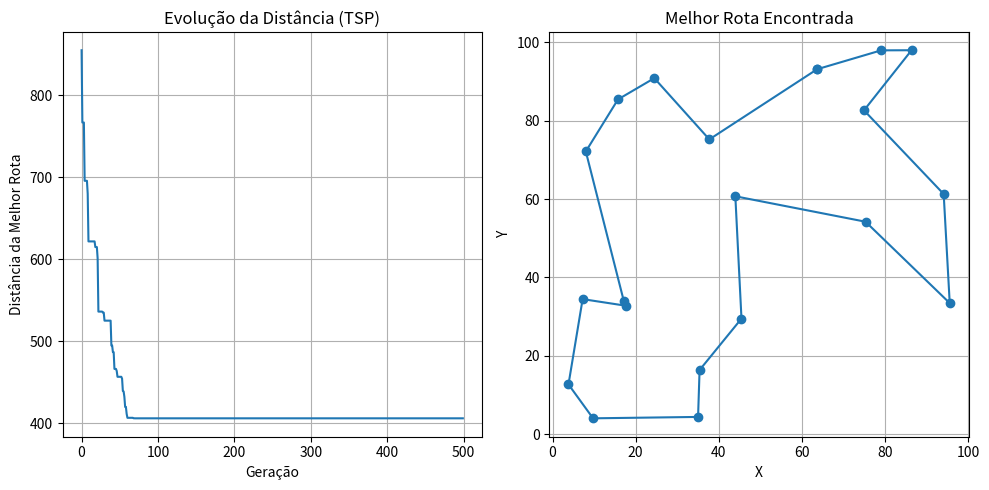

This figure's Python source:
import random
import math
import matplotlib.pyplot as plt

# Configurações
NUM_CITIES = 20
POPULATION_SIZE = 200
GENERATIONS = 500
BASE_MUTATION_RATE = 0.1
OPTIMAL_DISTANCE = 300  # Alvo desejado
OPTIMAL_FITNESS = 1 / OPTIMAL_DISTANCE

# Gerar cidades aleatórias com coordenadas (x, y)
cities = [(random.uniform(0, 100), random.uniform(0, 100)) for _ in range(NUM_CITIES)]

def euclidean_distance(a, b):
    return math.hypot(a[0] - b[0], a[1] - b[1])

# Matriz de distâncias
distances = [[euclidean_distance(c1, c2) for c2 in cities] for c1 in cities]

class Individual:
    def __init__(self, genes=None):
        if genes:
            self.genes = genes
        else:
            self.genes = list(range(NUM_CITIES))
            random.shuffle(self.genes)
        self.fitness = self.evaluate_fitness()

    def evaluate_fitness(self):
        total_distance = 0
        for i in range(NUM_CITIES):
            from_city = self.genes[i]
            to_city = self.genes[(i + 1) % NUM_CITIES]
            total_distance += distances[from_city][to_city]
        return 1 / total_distance

def crossover(parent1, parent2):
    start, end = sorted(random.sample(range(NUM_CITIES), 2))
    child_genes = [None] * NUM_CITIES
    child_genes[start:end] = parent1.genes[start:end]

    pointer = 0
    for gene in parent2.genes:
        if gene not in child_genes:
            while child_genes[pointer] is not None:
                pointer += 1
            child_genes[pointer] = gene

    return Individual(child_genes)

def mutate(individual, mutation_rate):
    if random.random() < mutation_rate:
        i, j = random.sample(range(NUM_CITIES), 2)
        individual.genes[i], individual.genes[j] = individual.genes[j], individual.genes[i]
        individual.fitness = individual.evaluate_fitness()

def tournament_selection(population):
    return max(random.sample(population, 2), key=lambda ind: ind.fitness)

# Inicialização
distance_progress = []
population = [Individual() for _ in range(POPULATION_SIZE)]
best_individual = max(population, key=lambda ind: ind.fitness)
best_distance = 1 / best_individual.fitness
stagnant_generations = 0

for generation in range(GENERATIONS):
    new_population = []

    if stagnant_generations >= 20:
        mutation_rate = min(0.9, BASE_MUTATION_RATE * 2)
    else:
        mutation_rate = BASE_MUTATION_RATE

    # Elitismo
    new_population.append(best_individual)

    while len(new_population) < POPULATION_SIZE - 2:
        parent1 = tournament_selection(population)
        parent2 = tournament_selection(population)
        child = crossover(parent1, parent2)
        mutate(child, mutation_rate)
        new_population.append(child)

    new_population.append(Individual())
    new_population.append(Individual())

    population = new_population
    current_best = max(population, key=lambda ind: ind.fitness)
    current_distance = 1 / current_best.fitness

    if current_distance < best_distance:
        best_individual = current_best
        best_distance = current_distance
        stagnant_generations = 0
    else:
        stagnant_generations += 1

    distance_progress.append(best_distance)
    print(f"Geração {generation}: Melhor distância = {best_distance:.2f}")

    # Parar se atingir o alvo definido
    if current_best.fitness >= OPTIMAL_FITNESS:
        print(f"\nSolução satisfatória atingida na geração {generation} com distância {current_distance:.2f}")
        break

print("\nMelhor rota encontrada:")
print(best_individual.genes)
print(f"Distância total: {best_distance:.2f}")

# Plotar a rota final
x = [cities[i][0] for i in best_individual.genes] + [cities[best_individual.genes[0]][0]]
y = [cities[i][1] for i in best_individual.genes] + [cities[best_individual.genes[0]][1]]

plt.figure(figsize=(10, 5))
plt.subplot(1, 2, 1)
plt.plot(distance_progress)
plt.title("Evolução da Distância (TSP)")
plt.xlabel("Geração")
plt.ylabel("Distância da Melhor Rota")
plt.grid(True)

plt.subplot(1, 2, 2)
plt.plot(x, y, marker='o')
plt.title("Melhor Rota Encontrada")
plt.xlabel("X")
plt.ylabel("Y")
plt.grid(True)

plt.tight_layout()
plt.show()
